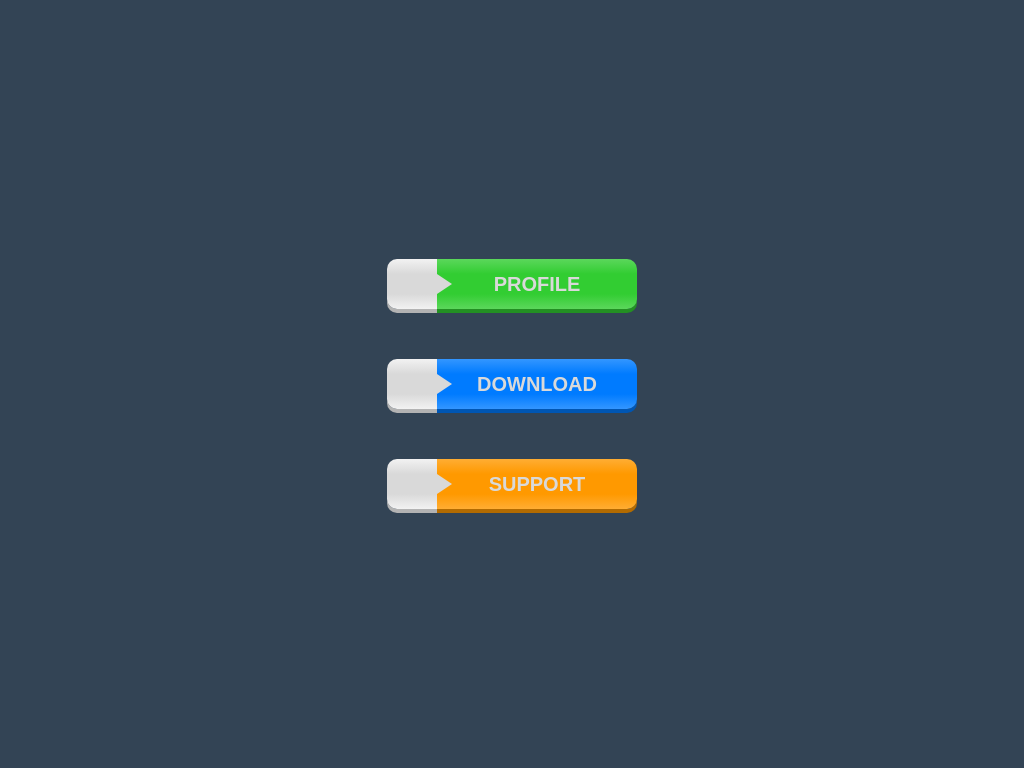

Give the HTML and CSS whose rendering is this image.

<!-- file: index.html -->
<!DOCTYPE html>
<html >
<head>
  <meta charset="UTF-8">
  <title>Buttons #01</title>
  
  
  <link rel='stylesheet prefetch' href='https://fonts.googleapis.com/css?family=Open+Sans+Condensed:300'>

      <link rel="stylesheet" href="css/style.css">

  
</head>

<body>
  <div class="main">
  <div class="button">
    <div class="left"><i class="fa fa-user" aria-hidden="true"></i>
    </div>
    <div class="right"><i>PROFILE</i></div>
    <div class="arrow"></div>
  </div>
  <div class="button">
    <div class="left"><i class="fa fa-chevron-down" aria-hidden="true"></i>
    </div>
    <div class="right"><i>DOWNLOAD</i></div>
    <div class="arrow"></div>
  </div>
  <div class="button">
    <div class="left"><i class="fa fa-life-ring" aria-hidden="true"></i>
    </div>
    <div class="right"><i>SUPPORT</i></div>
    <div class="arrow"></div>
  </div>
</div>
  <script src='https://use.fontawesome.com/3015caa14c.js'></script>

  
</body>
</html>


/* file: style.css */
body {
  background: #345;
  -webkit-user-select: none;
     -moz-user-select: none;
      -ms-user-select: none;
          user-select: none;
}

.main {
  position: absolute;
  top: 50%;
  left: 50%;
  -webkit-transform: translate(-50%, -50%);
          transform: translate(-50%, -50%);
  height: 250px;
  width: 250px;
}

.button {
  position: absolute;
  width: 250px;
  height: 50px;
  cursor: pointer;
  cursor: hand;
}

.button:nth-child(1) {
  top: 0;
}

.button:nth-child(2) {
  top: 100px;
}

.button:nth-child(3) {
  top: 200px;
}

.button>div {
  float: left;
}

.left {
  width: 50px;
  height: 50px;
  background: -webkit-linear-gradient(#f2f2f2 0%, #d9d9d9 30%, #d9d9d9 70%, #f2f2f2 100%);
  background: linear-gradient(#f2f2f2 0%, #d9d9d9 30%, #d9d9d9 70%, #f2f2f2 100%);
  border-top-left-radius: 10px;
  border-bottom-left-radius: 10px;
  box-shadow: 0 4px 0 #b3b3b3;
}

.left > i {
  position: absolute;
  width: 30px;
  height: 30px;
  top: 10px;
  left: 10px;
  text-align: center;
  line-height: 30px !important;
  font-size: 20px !important;
}

.button:nth-child(1) .left i {
  color: #32cd32;
}

.button:nth-child(2) .left i {
  color: #007bff;
}

.button:nth-child(3) .left i {
  color: #ff9900;
}

.arrow {
  position: absolute;
  top: 15px;
  left: 50px;
  width: 0;
  height: 0;
  border-style: solid;
  border-width: 10px 0 10px 15px;
  border-color: transparent transparent transparent #d9d9d9;
}

.right {
  width: 200px;
  height: 50px;
  border-top-right-radius: 10px;
  border-bottom-right-radius: 10px;
}

.button:nth-child(1) .right {
  background: -webkit-linear-gradient(#5bd75b 0%, #32cd32 30%, #32cd32 70%, #5bd75b 100%);
  background: linear-gradient(#5bd75b 0%, #32cd32 30%, #32cd32 70%, #5bd75b 100%);
  box-shadow: 0 4px 0 #239023;
}

.button:nth-child(2) .right {
  background: -webkit-linear-gradient(#3396ff 0%, #007bff 30%, #007bff 70%, #3396ff 100%);
  background: linear-gradient(#3396ff 0%, #007bff 30%, #007bff 70%, #3396ff 100%);
  box-shadow: 0 4px 0 #0056b3;
}

.button:nth-child(3) .right {
  background: -webkit-linear-gradient(#ffad33 0%, #ff9900 30%, #ff9900 70%, #ffad33 100%);
  background: linear-gradient(#ffad33 0%, #ff9900 30%, #ff9900 70%, #ffad33 100%);
  box-shadow: 0 4px 0 #b36b00;
}

.right > i {
  position: absolute;
  width: 200px;
  height: 30px;
  top: 10px;
  right: 0;
  font-family: 'Open Sans Condensed', sans-serif;
  font-style: normal;
  font-weight: bold;
  text-align: center;
  line-height: 30px !important;
  font-size: 20px !important;
  color: #d9d9d9;
}

.button:active {
  -webkit-transform: translate(0px, 2px);
          transform: translate(0px, 2px);
}

.button:active .left {
  box-shadow: 0 2px 0 #b3b3b3;
}

.button:nth-child(1):active .right {
  box-shadow: 0 2px 0 #239023;
}

.button:nth-child(2):active .right {
  box-shadow: 0 2px 0 #0056b3;
}

.button:nth-child(3):active .right {
  box-shadow: 0 2px 0 #b36b00;
}